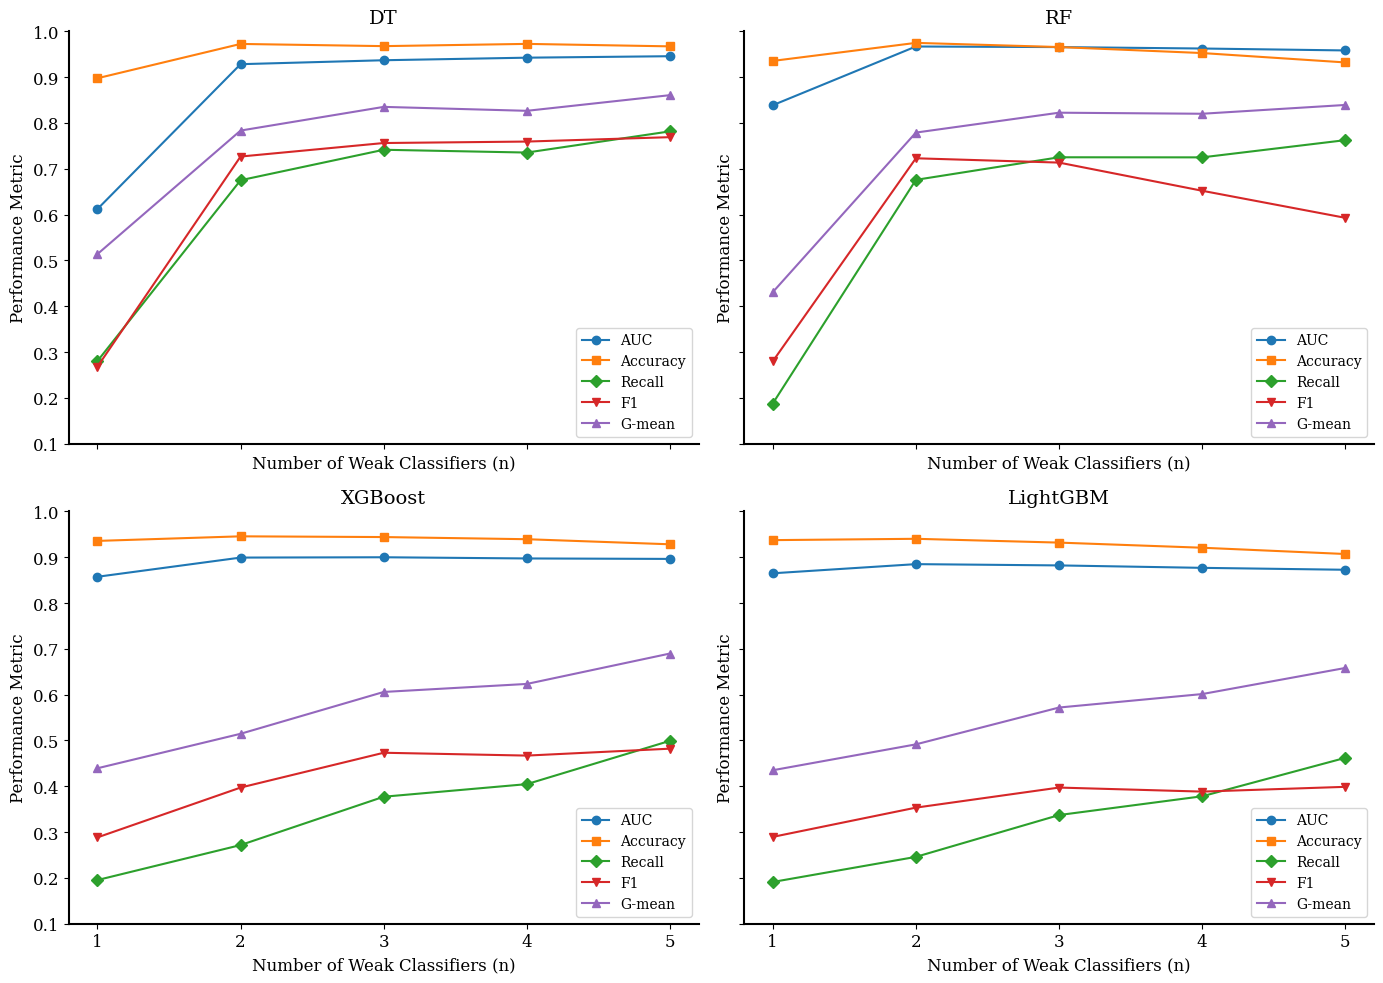

Python code for this plot:
import matplotlib.pyplot as plt

# 数据设置
n_values = [1, 2, 3, 4, 5]  # n的值
results_gmsc = {
    'DT': {
        'AUC': [0.6120, 0.9283, 0.9369, 0.9425, 0.9457],
        'Accuracy': [0.8976, 0.9725, 0.9677, 0.9726, 0.9672],
        'Recall': [0.2802, 0.6750, 0.7415, 0.7354, 0.7817],
        'F1': [0.2679, 0.7267, 0.7562, 0.7594, 0.7690],
        'G-mean': [0.5137, 0.7834, 0.8351, 0.8265, 0.8607]
    },
    'RF': {
        'AUC': [0.8387, 0.9669, 0.9656, 0.9625, 0.9583],
        'Accuracy': [0.9354, 0.9748, 0.9657, 0.9526, 0.9321],
        'Recall': [0.1875, 0.6758, 0.7251, 0.7249, 0.7625],
        'F1': [0.2796, 0.7229, 0.7135, 0.6520, 0.5929],
        'G-mean': [0.4306, 0.7790, 0.8224, 0.8201, 0.8393]
    },
    'XGBoost': {
        'AUC': [0.8573, 0.8992, 0.8999, 0.8973, 0.8963],
        'Accuracy': [0.9356, 0.9456, 0.9440, 0.9393, 0.9282],
        'Recall': [0.1953, 0.2717, 0.3772, 0.4047, 0.4993],
        'F1': [0.2884, 0.3972, 0.4732, 0.4670, 0.4821],
        'G-mean': [0.4393, 0.5146, 0.6059, 0.6234, 0.6898]
    },
    'LightGBM': {
        'AUC': [0.8649, 0.8849, 0.8821, 0.8768, 0.8726],
        'Accuracy': [0.9373, 0.9402, 0.9319, 0.9207, 0.9070],
        'Recall': [0.1911, 0.2459, 0.3372, 0.3782, 0.4621],
        'F1': [0.2895, 0.3534, 0.3972, 0.3884, 0.3988],
        'G-mean': [0.4350, 0.4915, 0.5719, 0.6013, 0.6583]
    },
}

# 不同指标的 marker 样式
markers = {
    'AUC': 'o',       # 圆形
    'Accuracy': 's',  # 方形
    'Recall': 'D',    # 菱形
    'F1': 'v',        # 倒三角
    'G-mean': '^'     # 上三角
}

# 设置图形样式
plt.rcParams["font.family"] = "serif"
plt.rcParams["font.size"] = 12
plt.rcParams['axes.linewidth'] = 1.5

# 创建图形
fig, axs = plt.subplots(2, 2, figsize=(14, 10), sharex=True, sharey=True)

# 绘制每个模型的图
for i, (model, metrics) in enumerate(results_gmsc.items()):
    ax = axs[i // 2, i % 2]

    # 绘制五条线
    for metric, values in metrics.items():
        ax.plot(n_values, values, label=metric, marker=markers[metric], markersize=6)

    ax.set_title(model, fontsize=14)
    ax.set_xlabel('Number of Weak Classifiers (n)', fontsize=12)
    ax.set_ylabel('Performance Metric', fontsize=12)
    ax.set_ylim(0.1, 1)  # 设置Y轴范围
    ax.set_xticks(n_values)  # 设置X轴刻度为整数
    ax.grid(False)
    ax.legend(loc='lower right', fontsize=10)

    # 移除右边和上边框线
    ax.spines['right'].set_visible(False)
    ax.spines['top'].set_visible(False)

# 调整布局
plt.tight_layout()
# 保存图像
plt.savefig('gmsc_performance_analysis.png', dpi=300, bbox_inches='tight')

plt.show()
